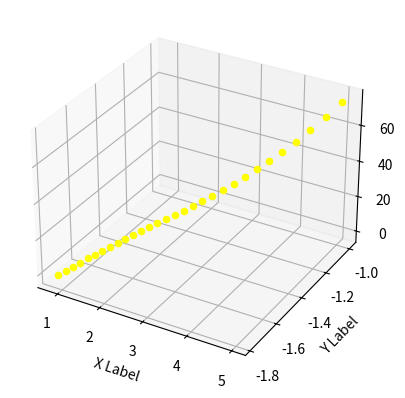

The matplotlib source for this figure:
from math import pow
from pylab import *
from mpl_toolkits.mplot3d import Axes3D
import matplotlib.pyplot as plt
import numpy as np


epsilon = 0.01
iterations = 30

def f(x):
    return 3 * x[0, 0] * x[0, 0] - x[1, 0] * x[1, 0] 

def fpx(x):
    return matrix([[6 * x[0, 0]], [-2 * x[1, 0]]])

# Initial point
x = matrix([[5], [-1]])


## alternative plotting Begin ---------------

fig = plt.figure()
ax = fig.add_subplot(111, projection='3d')
xh = yh = np.arange(-10.0, 10.0, 0.05)
Xh, Yh = np.meshgrid(xh, yh)
zs = np.array([f(matrix([[xh],[yh]])) for xh,yh in zip(np.ravel(Xh), np.ravel(Yh))])
Zh = zs.reshape(Xh.shape)

# Drawing of the function surface
#ax.plot_surface(Xh, Yh, Zh)

ax.set_xlabel('X Label')
ax.set_ylabel('Y Label')
ax.set_zlabel('Z Label')


## alternative plotting End ---------------

for i in range(0, iterations):
    coordX = x.item(0)
    coordY = x.item(1)
    fxy = f(x)

    # Drawing of the gradient descent
    ax.scatter(coordX,coordY,fxy, c='yellow')

    print("X = " + str(coordX))
    print("Y = " + str(coordY))
    print ("f(x,y) = " + str(fxy))
    print("---------------------------")
    # print(x, f(x))
    x = x - epsilon * fpx(x)
    # ax.scatter(x, f(x), zdir='z', c='yellow')

plt.show()
